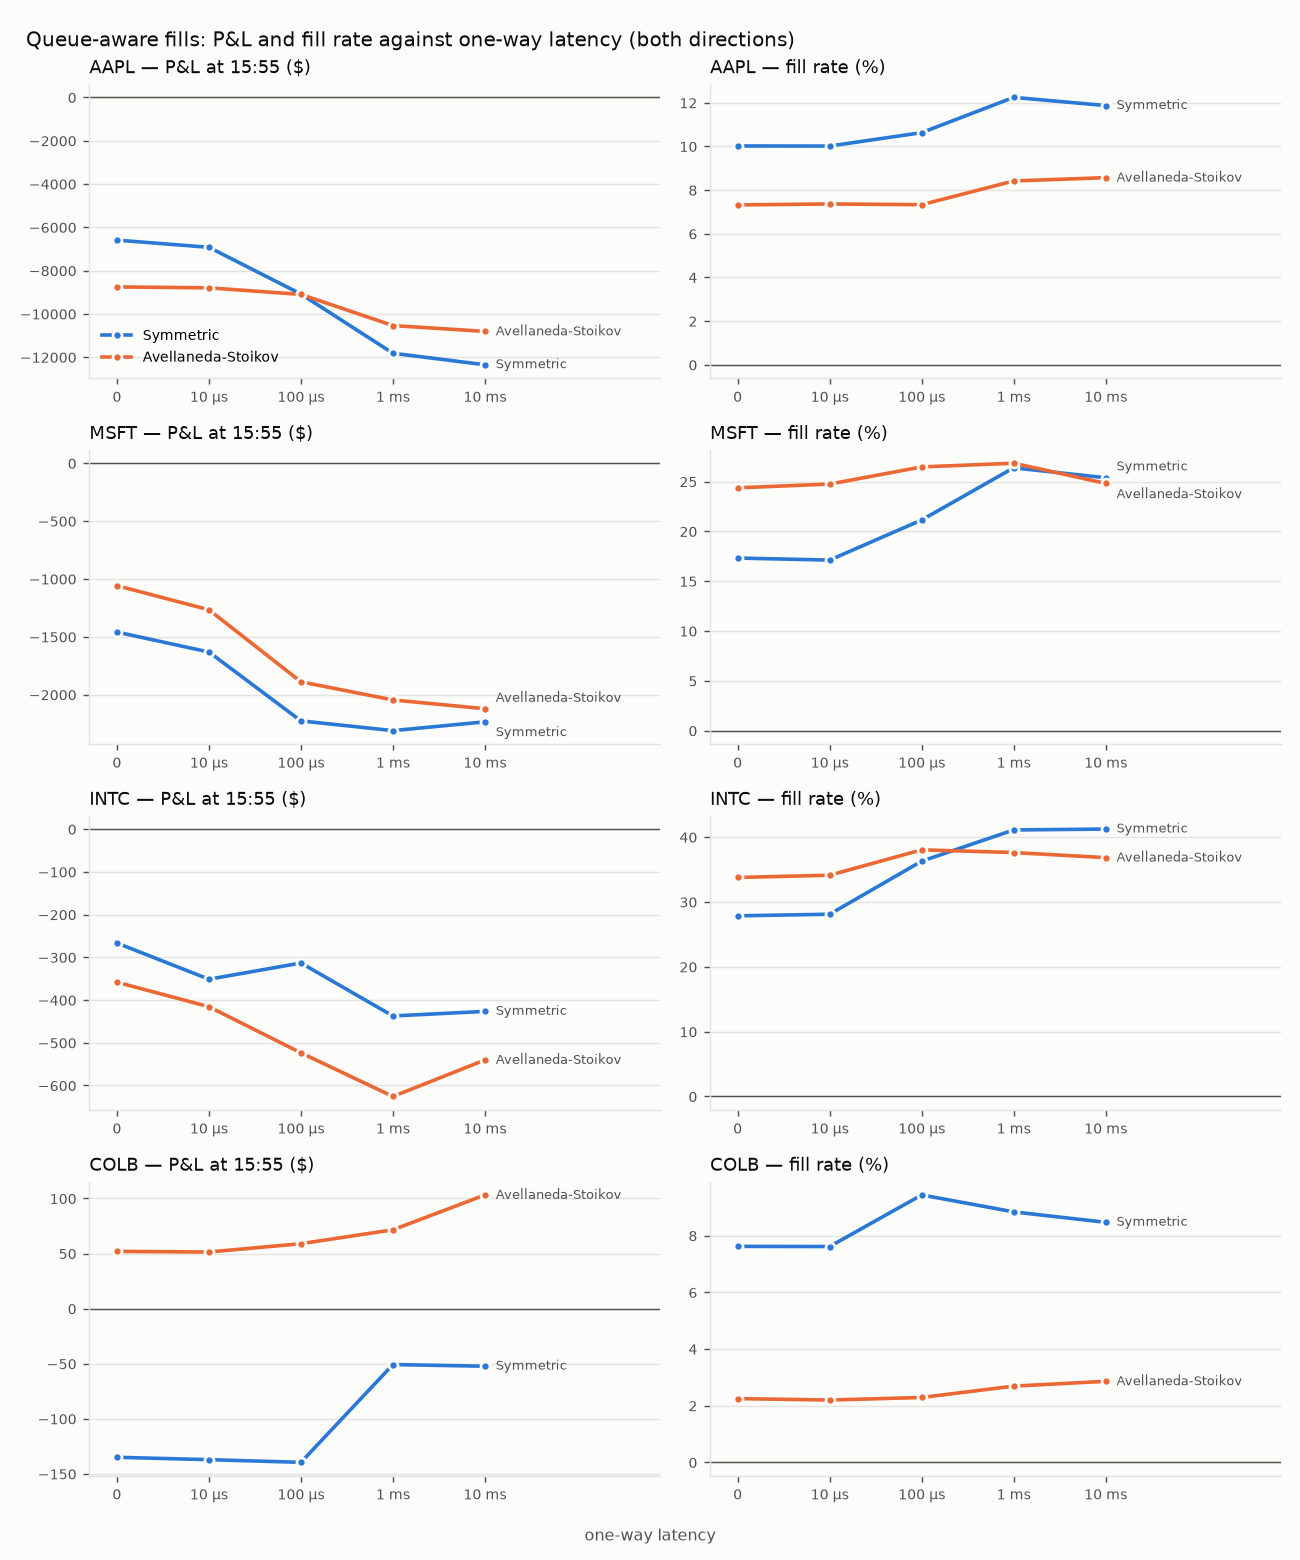

The file beside this chart, header and first rows:
strategy, symbol, fill_model, latency_ns, pnl_usd, fill_rate, fills, filled_shares
symmetric, AAPL, naive, 0, -9026, 0.2282, 36893, 3689300
symmetric, AAPL, naive, 10000, -8804, 0.2243, 35975, 3597500
symmetric, AAPL, naive, 100000, -8406, 0.1973, 29148, 2914800
symmetric, AAPL, naive, 1000000, -9848, 0.1772, 23185, 2318500
symmetric, AAPL, naive, 10000000, -10080, 0.1549, 19229, 1922900
symmetric, AAPL, queue_aware, 0, -6594, 0.1002, 21844, 1447104
symmetric, AAPL, queue_aware, 10000, -6926, 0.1001, 21734, 1441818
symmetric, AAPL, queue_aware, 100000, -9085, 0.1063, 20937, 1442132
symmetric, AAPL, queue_aware, 1000000, -11820, 0.1224, 21248, 1507408
symmetric, AAPL, queue_aware, 10000000, -12351, 0.1187, 19231, 1370716
symmetric, MSFT, naive, 0, -1076, 0.3213, 21930, 2193000
symmetric, MSFT, naive, 10000, -1132, 0.3205, 21565, 2156500
symmetric, MSFT, naive, 100000, -831.1, 0.3192, 19277, 1927700
symmetric, MSFT, naive, 1000000, -907.7, 0.323, 16659, 1665900
symmetric, MSFT, naive, 10000000, -997.3, 0.2972, 14021, 1402100
symmetric, MSFT, queue_aware, 0, -1459, 0.1732, 15491, 994036
symmetric, MSFT, queue_aware, 10000, -1632, 0.1711, 14459, 967256
symmetric, MSFT, queue_aware, 100000, -2227, 0.2114, 15535, 1099848
symmetric, MSFT, queue_aware, 1000000, -2311, 0.2638, 16839, 1233850
symmetric, MSFT, queue_aware, 10000000, -2235, 0.2538, 15067, 1083828
symmetric, INTC, naive, 0, 238, 0.4499, 8490, 849000
symmetric, INTC, naive, 10000, 250.4, 0.4477, 8272, 827200
symmetric, INTC, naive, 100000, 428, 0.4725, 7160, 716000
symmetric, INTC, naive, 1000000, 227.8, 0.4792, 6034, 603400
symmetric, INTC, naive, 10000000, 19.40, 0.4636, 5402, 540200
symmetric, INTC, queue_aware, 0, -266.7, 0.2786, 4975, 422147
symmetric, INTC, queue_aware, 10000, -351.4, 0.281, 4859, 418682
symmetric, INTC, queue_aware, 100000, -313.4, 0.3628, 5262, 466036
symmetric, INTC, queue_aware, 1000000, -437.3, 0.411, 5142, 458296
symmetric, INTC, queue_aware, 10000000, -426.6, 0.4123, 4852, 434590
symmetric, COLB, naive, 0, -218.1, 0.1782, 1037, 103700
symmetric, COLB, naive, 10000, -120.5, 0.1628, 945, 94500
symmetric, COLB, naive, 100000, -133.7, 0.1431, 739, 73900
symmetric, COLB, naive, 1000000, -71.70, 0.1212, 569, 56900
symmetric, COLB, naive, 10000000, -54.10, 0.1126, 527, 52700
symmetric, COLB, queue_aware, 0, -135, 0.0762, 614, 39850
symmetric, COLB, queue_aware, 10000, -137.1, 0.07616, 604, 39678
symmetric, COLB, queue_aware, 100000, -139.6, 0.09436, 678, 48468
symmetric, COLB, queue_aware, 1000000, -50.80, 0.08838, 614, 41962
symmetric, COLB, queue_aware, 10000000, -52.31, 0.08469, 570, 39058
avellaneda_stoikov, AAPL, naive, 0, -5614, 0.1267, 24415, 2441500
avellaneda_stoikov, AAPL, naive, 10000, -5644, 0.1261, 24135, 2413500
avellaneda_stoikov, AAPL, naive, 100000, -5961, 0.1193, 21721, 2172100
avellaneda_stoikov, AAPL, naive, 1000000, -7058, 0.1164, 19422, 1942200
avellaneda_stoikov, AAPL, naive, 10000000, -7345, 0.1103, 17041, 1704100
avellaneda_stoikov, AAPL, queue_aware, 0, -8755, 0.07318, 17285, 1277003
avellaneda_stoikov, AAPL, queue_aware, 10000, -8798, 0.07362, 17525, 1282790
avellaneda_stoikov, AAPL, queue_aware, 100000, -9102, 0.07328, 16973, 1223391
avellaneda_stoikov, AAPL, queue_aware, 1000000, -10542, 0.08416, 17610, 1305648
avellaneda_stoikov, AAPL, queue_aware, 10000000, -10810, 0.08566, 16561, 1224120
avellaneda_stoikov, MSFT, naive, 0, 345.2, 0.3362, 28016, 2801600
avellaneda_stoikov, MSFT, naive, 10000, 171.3, 0.3337, 27359, 2735900
avellaneda_stoikov, MSFT, naive, 100000, -238.7, 0.3186, 22879, 2287900
avellaneda_stoikov, MSFT, naive, 1000000, -667.9, 0.2937, 18183, 1818300
avellaneda_stoikov, MSFT, naive, 10000000, -894.1, 0.2694, 15027, 1502700
avellaneda_stoikov, MSFT, queue_aware, 0, -1058, 0.2436, 22509, 1680014
avellaneda_stoikov, MSFT, queue_aware, 10000, -1267, 0.2474, 22192, 1674628
avellaneda_stoikov, MSFT, queue_aware, 100000, -1889, 0.2646, 21093, 1616764
avellaneda_stoikov, MSFT, queue_aware, 1000000, -2046, 0.2683, 18929, 1462578
avellaneda_stoikov, MSFT, queue_aware, 10000000, -2122, 0.2481, 16331, 1242068
... 20 more rows
